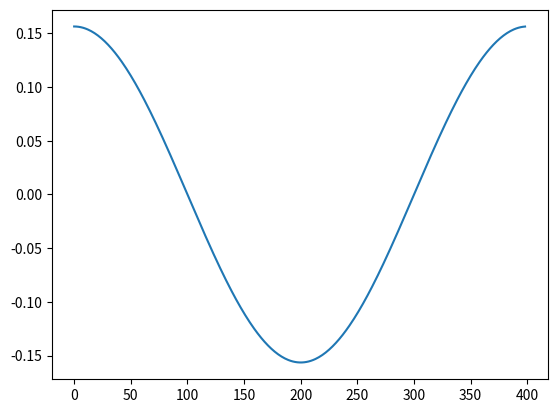

Write the Python code that produced this figure.
import numpy as np
import matplotlib.pyplot as plt
N=400
#x=np.arange(0,N)
F=100
Fs=4000
l=np.arange(0,400,1)
x=np.sin((2*np.pi*F*l)/Fs)
c=complex(0,-1)
y=[]
for k in range(0,N-1):
	s=0
	for n in range(0,N-1):
		s=s+(x[n]*(np.exp(c*2*np.pi*k*n/N)))
	y.append(s)
print(y)
m=np.abs(y)
#p=np.angle(y)
#plt.subplot(141)
#plt.stem(x)
#plt.subplot(142)
plt.plot(y)
#plt.subplot(143)
#plt.stem(m)
#plt.subplot(144)
#plt.stem(p)
plt.show()
